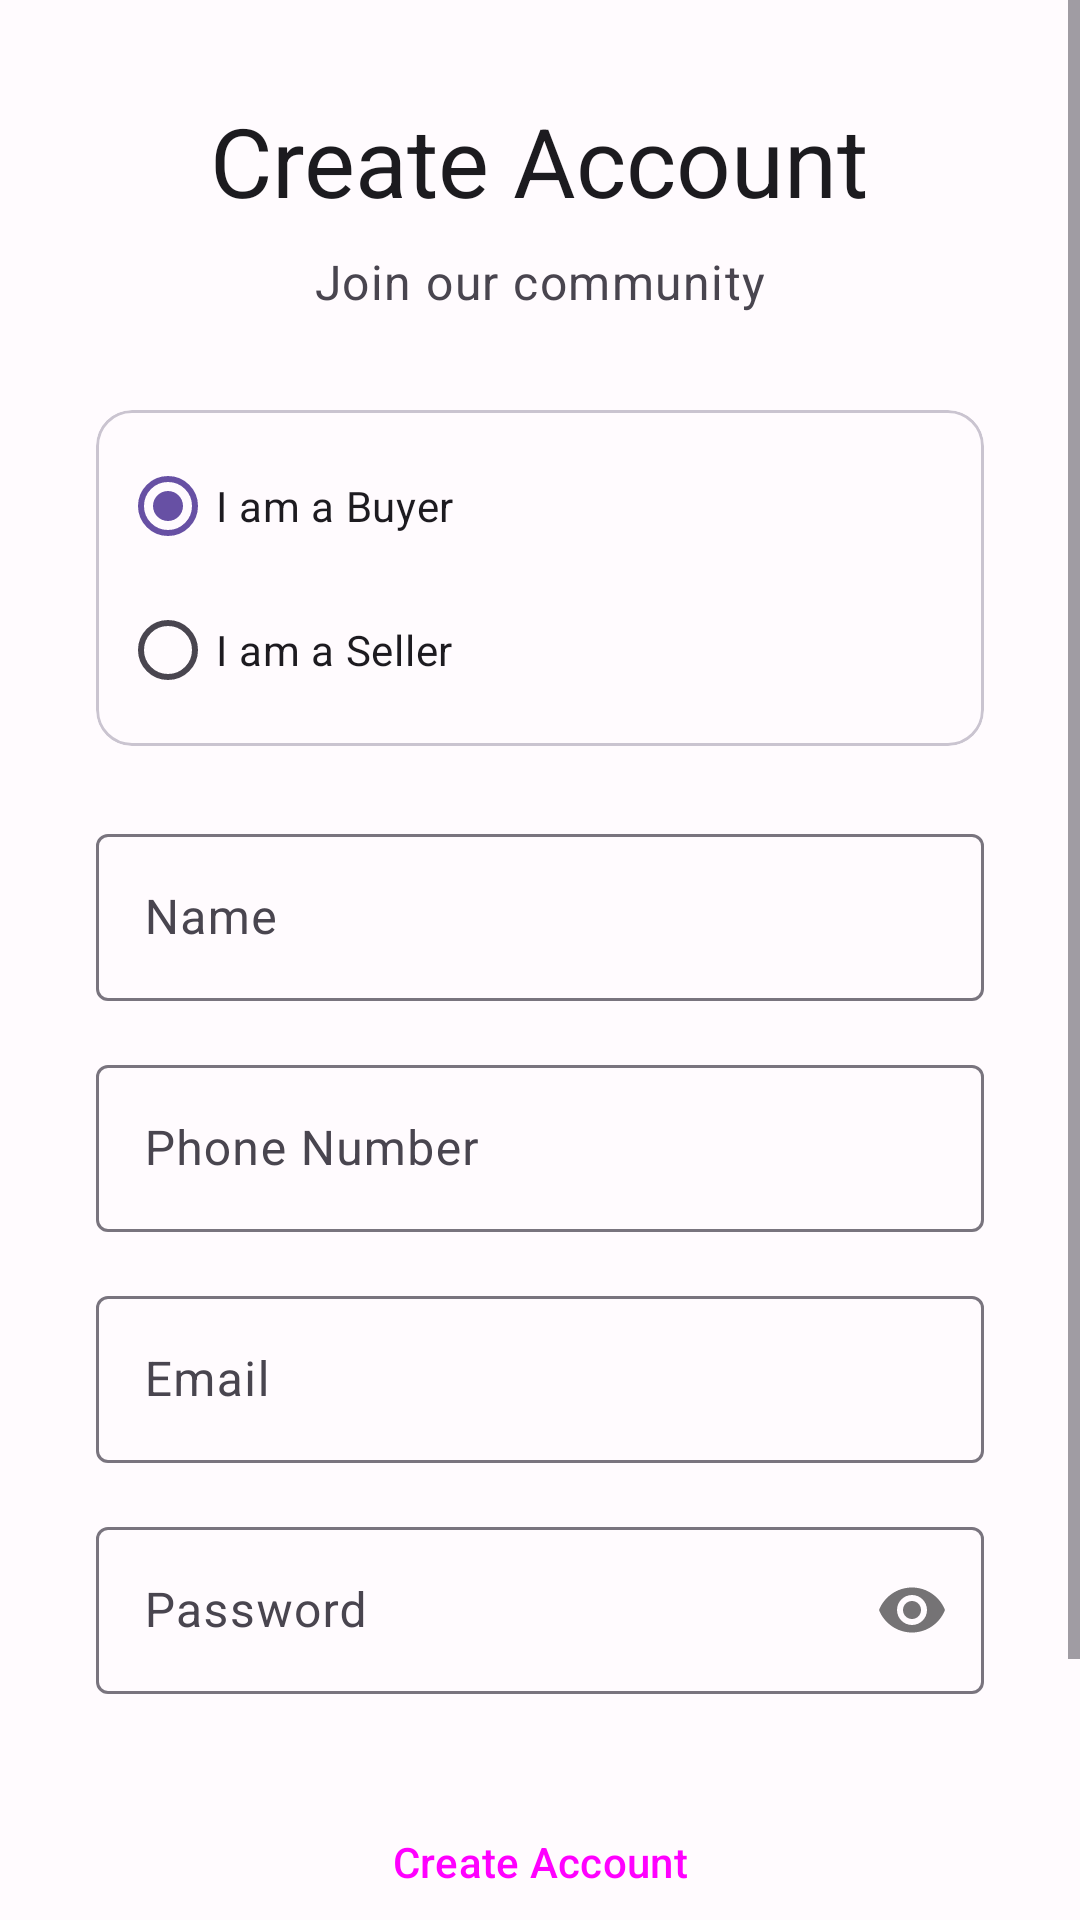

Write the Android layout XML for this screen, with the resource values it uses.
<!-- AndroidManifest.xml: application theme Theme.Signalingproj -->
<!-- res/layout/activity_register.xml -->
<?xml version="1.0" encoding="utf-8"?>
<ScrollView xmlns:android="http://schemas.android.com/apk/res/android"
    xmlns:app="http://schemas.android.com/apk/res-auto"
    xmlns:tools="http://schemas.android.com/tools"
    android:layout_width="match_parent"
    android:layout_height="match_parent"
    android:fillViewport="true"
    android:fitsSystemWindows="true"
    android:background="?attr/colorSurface"
    tools:context=".RegisterActivity">

    <LinearLayout
        android:layout_width="match_parent"
        android:layout_height="wrap_content"
        android:gravity="center"
        android:orientation="vertical"
        android:padding="32dp">

        <TextView
            android:layout_width="wrap_content"
            android:layout_height="wrap_content"
            android:text="Create Account"
            android:textAppearance="@style/TextAppearance.Material3.HeadlineLarge"
            android:textColor="?attr/colorOnSurface"/>

        <TextView
            android:layout_width="wrap_content"
            android:layout_height="wrap_content"
            android:layout_marginTop="8dp"
            android:layout_marginBottom="32dp"
            android:text="Join our community"
            android:textAppearance="@style/TextAppearance.Material3.BodyLarge"
            android:textColor="?attr/colorOnSurfaceVariant" />

        <com.google.android.material.card.MaterialCardView
            style="@style/Widget.Material3.CardView.Outlined"
            android:layout_width="match_parent"
            android:layout_height="wrap_content"
            android:layout_marginBottom="24dp">
            <RadioGroup
                android:id="@+id/roleRadioGroup"
                android:layout_width="match_parent"
                android:layout_height="wrap_content"
                android:orientation="vertical"
                android:padding="8dp">
                <RadioButton
                    android:id="@+id/buyerRadioButton"
                    android:layout_width="match_parent"
                    android:layout_height="wrap_content"
                    android:text="I am a Buyer"
                    android:checked="true" />
                <RadioButton
                    android:id="@+id/sellerRadioButton"
                    android:layout_width="match_parent"
                    android:layout_height="wrap_content"
                    android:text="I am a Seller" />
            </RadioGroup>
        </com.google.android.material.card.MaterialCardView>

        <com.google.android.material.textfield.TextInputLayout
            android:id="@+id/nameTextInputLayout"
            style="@style/Widget.Material3.TextInputLayout.OutlinedBox"
            android:layout_width="match_parent"
            android:layout_height="wrap_content"
            android:hint="Name">
            <com.google.android.material.textfield.TextInputEditText
                android:id="@+id/nameEditText"
                android:layout_width="match_parent"
                android:layout_height="wrap_content"
                android:inputType="textPersonName" />
        </com.google.android.material.textfield.TextInputLayout>

        <com.google.android.material.textfield.TextInputLayout
            style="@style/Widget.Material3.TextInputLayout.OutlinedBox"
            android:layout_width="match_parent"
            android:layout_height="wrap_content"
            android:layout_marginTop="16dp"
            android:hint="Phone Number">
            <com.google.android.material.textfield.TextInputEditText
                android:id="@+id/phoneEditText"
                android:layout_width="match_parent"
                android:layout_height="wrap_content"
                android:inputType="phone" />
        </com.google.android.material.textfield.TextInputLayout>

        <com.google.android.material.textfield.TextInputLayout
            style="@style/Widget.Material3.TextInputLayout.OutlinedBox"
            android:layout_width="match_parent"
            android:layout_height="wrap_content"
            android:layout_marginTop="16dp"
            android:hint="Email">
            <com.google.android.material.textfield.TextInputEditText
                android:id="@+id/emailEditText"
                android:layout_width="match_parent"
                android:layout_height="wrap_content"
                android:inputType="textEmailAddress" />
        </com.google.android.material.textfield.TextInputLayout>

        <com.google.android.material.textfield.TextInputLayout
            style="@style/Widget.Material3.TextInputLayout.OutlinedBox"
            android:layout_width="match_parent"
            android:layout_height="wrap_content"
            android:layout_marginTop="16dp"
            app:passwordToggleEnabled="true"
            android:hint="Password">
            <com.google.android.material.textfield.TextInputEditText
                android:id="@+id/passwordEditText"
                android:layout_width="match_parent"
                android:layout_height="wrap_content"
                android:inputType="textPassword" />
        </com.google.android.material.textfield.TextInputLayout>

        <Button
            android:id="@+id/registerButton"
            style="@style/Widget.Material3.Button"
            android:layout_width="match_parent"
            android:layout_height="wrap_content"
            android:layout_marginTop="32dp"
            android:text="Create Account" />

        <Button
            android:id="@+id/loginTextView"
            style="@style/Widget.Material3.Button.TextButton"
            android:layout_width="wrap_content"
            android:layout_height="wrap_content"
            android:layout_marginTop="16dp"
            android:text="Already have an account? Log in" />

    </LinearLayout>
</ScrollView>
<!-- resources referenced by this layout -->
<resources>
  <style name="Theme.Signalingproj" parent="Theme.Material3.DayNight.NoActionBar">
          <item name="colorPrimary">@color/md_theme_primary</item>
          <item name="colorOnPrimary">@color/md_theme_onPrimary</item>
          <item name="colorPrimaryContainer">@color/md_theme_primaryContainer</item>
          <item name="colorOnPrimaryContainer">@color/md_theme_onPrimaryContainer</item>
  
          <item name="colorSecondary">@color/md_theme_secondary</item>
          <item name="colorOnSecondary">@color/md_theme_onSecondary</item>
          <item name="colorSecondaryContainer">@color/md_theme_secondaryContainer</item>
          <item name="colorOnSecondaryContainer">@color/md_theme_onSecondaryContainer</item>
  
          <item name="colorTertiary">@color/md_theme_tertiary</item>
          <item name="colorOnTertiary">@color/md_theme_onTertiary</item>
          <item name="colorTertiaryContainer">@color/md_theme_tertiaryContainer</item>
          <item name="colorOnTertiaryContainer">@color/md_theme_onTertiaryContainer</item>
  
          <item name="colorError">@color/md_theme_error</item>
          <item name="colorOnError">@color/md_theme_onError</item>
          <item name="colorErrorContainer">@color/md_theme_errorContainer</item>
          <item name="colorOnErrorContainer">@color/md_theme_onErrorContainer</item>
  
          <item name="android:colorBackground">@color/md_theme_background</item>
          <item name="colorOnBackground">@color/md_theme_onBackground</item>
          <item name="colorSurface">@color/md_theme_surface</item>
          <item name="colorOnSurface">@color/md_theme_onSurface</item>
          <item name="colorSurfaceVariant">@color/md_theme_surfaceVariant</item>
          <item name="colorOnSurfaceVariant">@color/md_theme_onSurfaceVariant</item>
          <item name="colorOutline">@color/md_theme_outline</item>
  
          <item name="android:statusBarColor">?attr/colorSurface</item>
          <item name="android:windowLightStatusBar">true</item>
      </style>
  <color name="md_theme_primary">#6750A4</color>
  <color name="md_theme_onPrimary">#FFFFFF</color>
  <color name="md_theme_primaryContainer">#EADDFF</color>
  <color name="md_theme_onPrimaryContainer">#21005D</color>
  <color name="md_theme_secondary">#625B71</color>
  <color name="md_theme_onSecondary">#FFFFFF</color>
  <color name="md_theme_secondaryContainer">#E8DEF8</color>
  <color name="md_theme_onSecondaryContainer">#1D192B</color>
  <color name="md_theme_tertiary">#7D5260</color>
  <color name="md_theme_onTertiary">#FFFFFF</color>
  <color name="md_theme_tertiaryContainer">#FFD8E4</color>
  <color name="md_theme_onTertiaryContainer">#31111D</color>
  <color name="md_theme_error">#B3261E</color>
  <color name="md_theme_onError">#FFFFFF</color>
  <color name="md_theme_errorContainer">#F9DEDC</color>
  <color name="md_theme_onErrorContainer">#410E0B</color>
  <color name="md_theme_background">#FFFBFE</color>
  <color name="md_theme_onBackground">#1C1B1F</color>
  <color name="md_theme_surface">#FFFBFE</color>
  <color name="md_theme_onSurface">#1C1B1F</color>
  <color name="md_theme_surfaceVariant">#E7E0EC</color>
  <color name="md_theme_onSurfaceVariant">#49454F</color>
  <color name="md_theme_outline">#79747E</color>
</resources>
